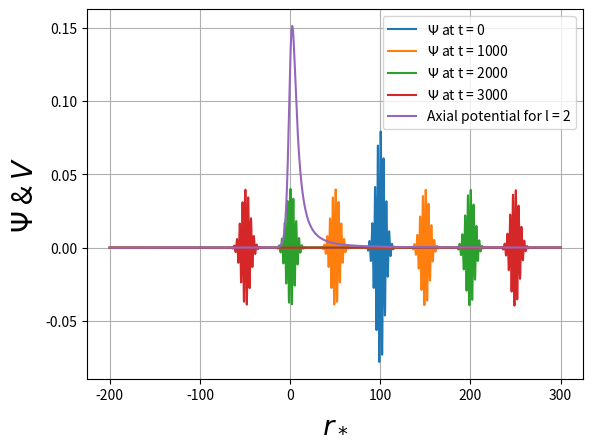
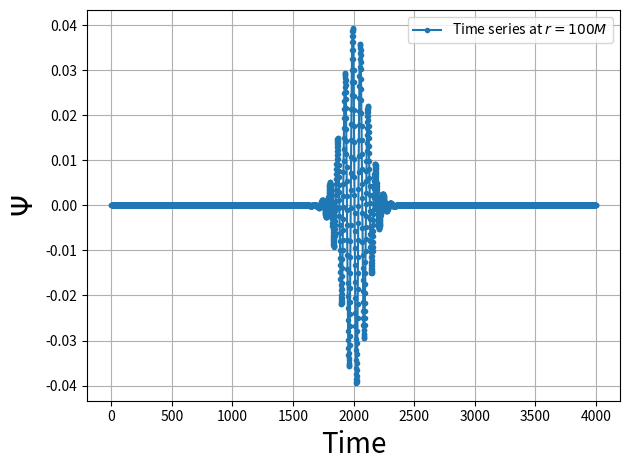

Write the Python code that produced these figures, in order.
import numpy as np
from scipy.special import lambertw
import matplotlib.pyplot as plt

j = complex(0, 1)

def r_to_rstar(r, M):
    r = np.array(r)
    if np.any(r <= 2*M):
        raise ValueError("All r must be > 2M")
    return r + 2*M*np.log(r/(2*M) - 1)

def rstar_to_r(rs, M):
    rs = np.array(rs)
    return (2*M*(1 + lambertw(np.exp(rs/(2*M) - 1)))).real

def Vpm(r, M, l, parity):
    if parity == 'axial':
        V = (1-2*M/r)*(l*(l+1)/r**2 - 6*M/r**3)
    elif parity == 'polar':
        n = 1/2*(l-1)*(l+2)
        num = 2*(1-2*M/r)*(
            9*M**3 +
            9*n*M**2*r + 
            3*n**2*M*r**2 + 
            n**2*(1 + n)*r**3
        )
        den = r**3*(3*M + n*r)**2
        V = num/den
    else:
        raise ValueError("parity needs to be either: axial or polar")
    return V

#Leapfrog solver
#Parameters
M = 1
c = 1
l = 2

#Define grid
dx = 0.1
dt = 0.5*dx
rstar = np.arange(-200*M, (300+dx)*M, dx)
r = rstar_to_r(rstar, M)
Nr = len(rstar) #spatial points
Nt = 4000 #timesteps
print(Nr, Nt)

#Initial data
width = 5*M
rstar0 = 100*M
omega = 2
Psi0 = 1/(np.sqrt(2*np.pi*width**2))*np.exp(-(rstar - rstar0)**2/(2*width**2))*np.cos(-omega*rstar)

#Solver function
def leapfrog(rstar: np.ndarray, tsteps: int, mass: float, mode: int, parity: str, 
            y0: np.ndarray, dx: float, dt: float):
    
    if dt > dx:
        raise ValueError("CFL condition, dt <= dx must hold for stable solver")
    r = rstar_to_r(rstar, mass)
    V = Vpm(r, mass, mode, parity)

    psi_arr = np.zeros((len(rstar), tsteps), dtype = y0.dtype)
    psi_arr[:, 0] = y0
    psi_arr[1:-1, 1] = psi_arr[1:-1, 0] + 0.5*(dt/dx)**2*(psi_arr[2:, 0] + 
        psi_arr[:-2, 0] - 2*psi_arr[1:-1, 0]) - 0.5*V[1:-1]*psi_arr[1:-1, 0]*dt**2
    
    for q in range(1, tsteps - 1):
        psi_arr[1:-1, q + 1] = (2*psi_arr[1:-1, q] - psi_arr[1:-1, q - 1]
            + (dt/dx)**2*(psi_arr[2:, q] + psi_arr[:-2, q] - 2*psi_arr[1:-1, q])
            - V[1:-1]*psi_arr[1:-1, q]*dt**2
        )
        psi_arr[0, q + 1] = (1-dt/dx)*psi_arr[0, q] + dt/dx*psi_arr[1, q]
        psi_arr[-1, q + 1] = (1 - dt/dx)*psi_arr[-1, q] + dt/dx*psi_arr[-2, q]
    
    return psi_arr

#Solve
Psi = leapfrog(rstar, Nt, M, l, 'axial', Psi0, dx, dt)
Psi = Psi.transpose()
r = rstar_to_r(rstar, M)
V_axial = Vpm(r, M, 2, 'axial')

plt.figure()
for t in range(Nt):
    if t % 1000 == 0:
        plt.plot(rstar, Psi[t, :], label = rf'$\Psi$ at t = {t}')
plt.plot(rstar, V_axial, label = 'Axial potential for l = 2')
plt.xlabel(r'$r_*$', fontsize = 20)
plt.ylabel(r'$\Psi$ & $V$', fontsize = 20)
plt.legend()
plt.grid(True)
plt.show()

i_obs = np.argmin(np.abs(rstar - 200*M))
print(i_obs)


extraction = Psi[:, i_obs]
times = np.linspace(0, Nt, Nt)
print(times.shape, extraction.shape)

plt.figure()
plt.plot(times, extraction, '.-', label = r'Time series at $r = 100 M$')
# plt.plot(rstar, Psi[2000,:], label = r'Spatial pulse at $t = 2000$')
plt.xlabel('Time', fontsize = 20)
plt.ylabel(r'$\Psi$', fontsize = 20)
plt.legend()
plt.grid()
plt.tight_layout()
plt.show()